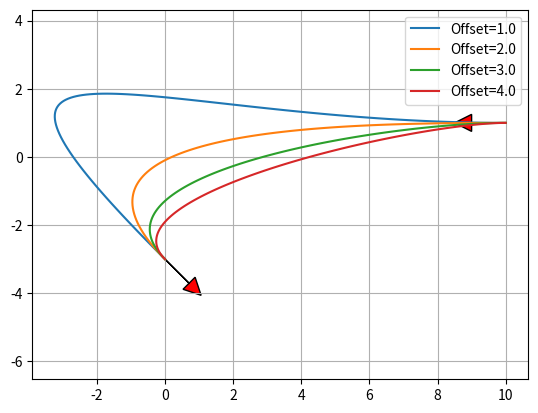

This chart was generated by the following Python code:
"""

Path planning with Bezier curve.

[redacted]

"""

import matplotlib.pyplot as plt
import numpy as np
import scipy.special

show_animation = True


def calc_4points_bezier_path(sx, sy, syaw, ex, ey, eyaw, offset):
    """
    Compute control points and path given start and end position.

    :param sx: (float) x-coordinate of the starting point
    :param sy: (float) y-coordinate of the starting point
    :param syaw: (float) yaw angle at start
    :param ex: (float) x-coordinate of the ending point
    :param ey: (float) y-coordinate of the ending point
    :param eyaw: (float) yaw angle at the end
    :param offset: (float)
    :return: (numpy array, numpy array)
    """
    dist = np.hypot(sx - ex, sy - ey) / offset
    control_points = np.array(
        [[sx, sy],
         [sx + dist * np.cos(syaw), sy + dist * np.sin(syaw)],
         [ex - dist * np.cos(eyaw), ey - dist * np.sin(eyaw)],
         [ex, ey]])

    path = calc_bezier_path(control_points, n_points=100)

    return path, control_points


def calc_bezier_path(control_points, n_points=100):
    """
    Compute bezier path (trajectory) given control points.

    :param control_points: (numpy array)
    :param n_points: (int) number of points in the trajectory
    :return: (numpy array)
    """
    traj = []
    for t in np.linspace(0, 1, n_points):
        traj.append(bezier(t, control_points))

    return np.array(traj)


def bernstein_poly(n, i, t):
    """
    Bernstein polynom.

    :param n: (int) polynom degree
    :param i: (int)
    :param t: (float)
    :return: (float)
    """
    return scipy.special.comb(n, i) * t ** i * (1 - t) ** (n - i)


def bezier(t, control_points):
    """
    Return one point on the bezier curve.

    :param t: (float) number in [0, 1]
    :param control_points: (numpy array)
    :return: (numpy array) Coordinates of the point
    """
    n = len(control_points) - 1
    return np.sum([bernstein_poly(n, i, t) * control_points[i] for i in range(n + 1)], axis=0)


def bezier_derivatives_control_points(control_points, n_derivatives):
    """
    Compute control points of the successive derivatives of a given bezier curve.

    A derivative of a bezier curve is a bezier curve.
    See https://pomax.github.io/bezierinfo/#derivatives
    for detailed explanations

    :param control_points: (numpy array)
    :param n_derivatives: (int)
    e.g., n_derivatives=2 -> compute control points for first and second derivatives
    :return: ([numpy array])
    """
    w = {0: control_points}
    for i in range(n_derivatives):
        n = len(w[i])
        w[i + 1] = np.array([(n - 1) * (w[i][j + 1] - w[i][j])
                             for j in range(n - 1)])
    return w


def curvature(dx, dy, ddx, ddy):
    """
    Compute curvature at one point given first and second derivatives.

    :param dx: (float) First derivative along x axis
    :param dy: (float)
    :param ddx: (float) Second derivative along x axis
    :param ddy: (float)
    :return: (float)
    """
    return (dx * ddy - dy * ddx) / (dx ** 2 + dy ** 2) ** (3 / 2)


def plot_arrow(x, y, yaw, length=1.0, width=0.5, fc="r", ec="k"):  # pragma: no cover
    """Plot arrow."""
    if not isinstance(x, float):
        for (ix, iy, iyaw) in zip(x, y, yaw):
            plot_arrow(ix, iy, iyaw)
    else:
        plt.arrow(x, y, length * np.cos(yaw), length * np.sin(yaw),
                  fc=fc, ec=ec, head_width=width, head_length=width)
        plt.plot(x, y)


def main():
    """Plot an example bezier curve."""
    start_x = 10.0  # [m]
    start_y = 1.0  # [m]
    start_yaw = np.radians(180.0)  # [rad]

    end_x = -0.0  # [m]
    end_y = -3.0  # [m]
    end_yaw = np.radians(-45.0)  # [rad]
    offset = 3.0

    path, control_points = calc_4points_bezier_path(
        start_x, start_y, start_yaw, end_x, end_y, end_yaw, offset)

    # Note: alternatively, instead of specifying start and end position
    # you can directly define n control points and compute the path:
    # control_points = np.array([[5., 1.], [-2.78, 1.], [-11.5, -4.5], [-6., -8.]])
    # path = calc_bezier_path(control_points, n_points=100)

    # Display the tangent, normal and radius of cruvature at a given point
    t = 0.86  # Number in [0, 1]
    x_target, y_target = bezier(t, control_points)
    derivatives_cp = bezier_derivatives_control_points(control_points, 2)
    point = bezier(t, control_points)
    dt = bezier(t, derivatives_cp[1])
    ddt = bezier(t, derivatives_cp[2])
    # Radius of curvature
    radius = 1 / curvature(dt[0], dt[1], ddt[0], ddt[1])
    # Normalize derivative
    dt /= np.linalg.norm(dt, 2)
    tangent = np.array([point, point + dt])
    normal = np.array([point, point + [- dt[1], dt[0]]])
    curvature_center = point + np.array([- dt[1], dt[0]]) * radius
    circle = plt.Circle(tuple(curvature_center), radius,
                        color=(0, 0.8, 0.8), fill=False, linewidth=1)

    assert path.T[0][0] == start_x, "path is invalid"
    assert path.T[1][0] == start_y, "path is invalid"
    assert path.T[0][-1] == end_x, "path is invalid"
    assert path.T[1][-1] == end_y, "path is invalid"

    if show_animation:  # pragma: no cover
        fig, ax = plt.subplots()
        ax.plot(path.T[0], path.T[1], label="Bezier Path")
        ax.plot(control_points.T[0], control_points.T[1],
                '--o', label="Control Points")
        ax.plot(x_target, y_target)
        ax.plot(tangent[:, 0], tangent[:, 1], label="Tangent")
        ax.plot(normal[:, 0], normal[:, 1], label="Normal")
        ax.add_artist(circle)
        plot_arrow(start_x, start_y, start_yaw)
        plot_arrow(end_x, end_y, end_yaw)
        ax.legend()
        ax.axis("equal")
        ax.grid(True)
        plt.show()


def main2():
    """Show the effect of the offset."""
    start_x = 10.0  # [m]
    start_y = 1.0  # [m]
    start_yaw = np.radians(180.0)  # [rad]

    end_x = -0.0  # [m]
    end_y = -3.0  # [m]
    end_yaw = np.radians(-45.0)  # [rad]

    for offset in np.arange(1.0, 5.0, 1.0):
        path, control_points = calc_4points_bezier_path(
            start_x, start_y, start_yaw, end_x, end_y, end_yaw, offset)
        assert path.T[0][0] == start_x, "path is invalid"
        assert path.T[1][0] == start_y, "path is invalid"
        assert path.T[0][-1] == end_x, "path is invalid"
        assert path.T[1][-1] == end_y, "path is invalid"

        if show_animation:  # pragma: no cover
            plt.plot(path.T[0], path.T[1], label="Offset=" + str(offset))

    if show_animation:  # pragma: no cover
        plot_arrow(start_x, start_y, start_yaw)
        plot_arrow(end_x, end_y, end_yaw)
        plt.legend()
        plt.axis("equal")
        plt.grid(True)
        plt.show()


if __name__ == '__main__':
    #main()
    main2()